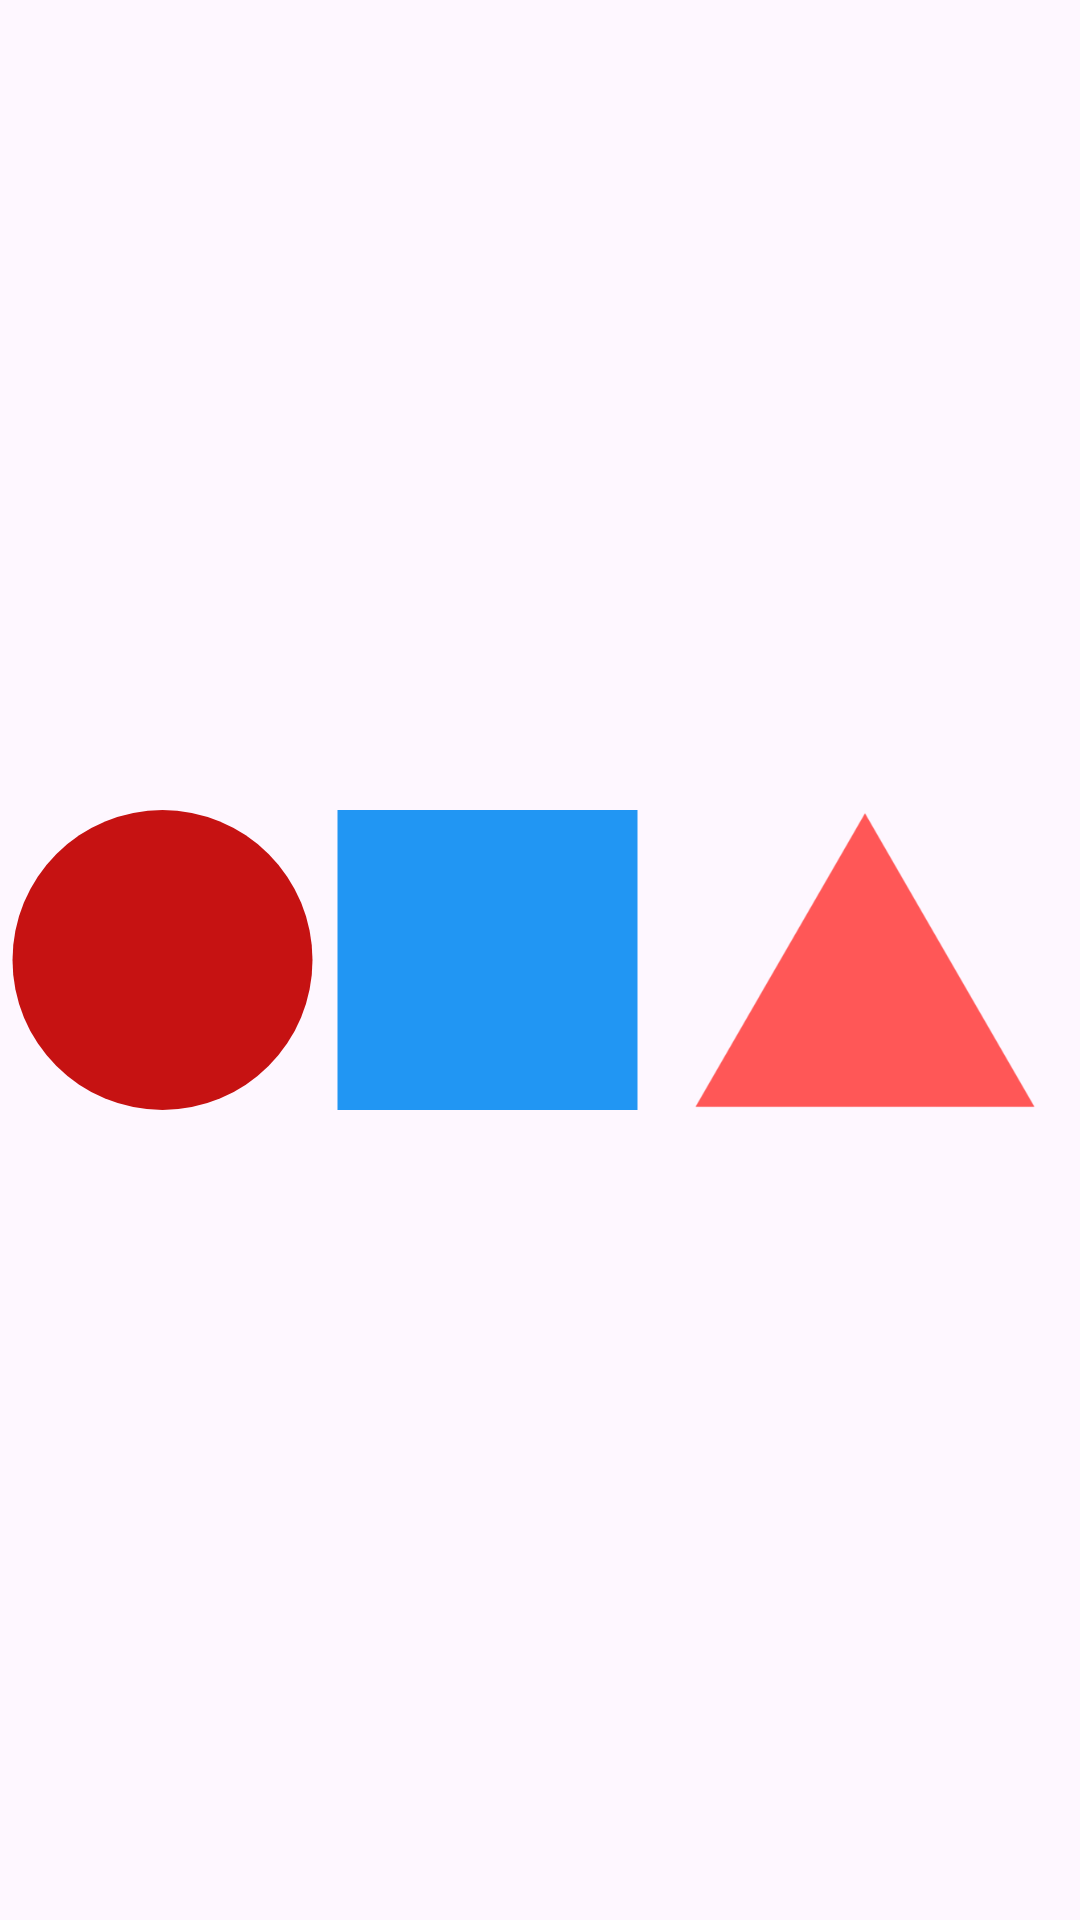

Layout XML and referenced resources for this Android screen:
<!-- AndroidManifest.xml: application theme Theme.Sprint2 -->
<!-- res/layout/activity_main.xml -->
<?xml version="1.0" encoding="utf-8"?>
<androidx.constraintlayout.widget.ConstraintLayout xmlns:android="http://schemas.android.com/apk/res/android"
    xmlns:app="http://schemas.android.com/apk/res-auto"
    xmlns:tools="http://schemas.android.com/tools"
    android:id="@+id/main"
    android:layout_width="match_parent"
    android:layout_height="match_parent"
    tools:context=".MainActivity">

    <LinearLayout
        android:layout_width="match_parent"
        android:layout_height="wrap_content"
        android:layout_marginTop="32dp"
        android:layout_marginBottom="32dp"
        android:gravity="center"
        android:orientation="horizontal"
        app:layout_constraintBottom_toBottomOf="parent"
        app:layout_constraintEnd_toEndOf="parent"
        app:layout_constraintStart_toStartOf="parent"
        app:layout_constraintTop_toTopOf="parent">


        <ImageView
            android:id="@+id/imageView8"
            android:layout_width="wrap_content"
            android:layout_height="wrap_content"
            android:layout_weight="1"
            app:srcCompat="@drawable/circle" />

        <ImageView
            android:id="@+id/imageView9"
            android:layout_width="wrap_content"
            android:layout_height="wrap_content"
            android:layout_weight="1"
            app:srcCompat="@drawable/square" />

        <ImageView
            android:id="@+id/imageView10"
            android:layout_width="135dp"
            android:layout_height="134dp"
            android:layout_weight="1"
            app:srcCompat="@drawable/triangulo" />
    </LinearLayout>
</androidx.constraintlayout.widget.ConstraintLayout>
<!-- resources referenced by this layout -->
<resources>
  <!-- drawable circle (drawable) -->
  <?xml version="1.0" encoding="utf-8"?>
  <shape xmlns:android="http://schemas.android.com/apk/res/android"
      android:shape="oval">
  
      <solid android:color="#C61212" />
  
      <size
          android:width="100dp"
          android:height="100dp"
          />
  </shape>
  <!-- drawable square (drawable) -->
  <?xml version="1.0" encoding="utf-8"?>
  <shape xmlns:android="http://schemas.android.com/apk/res/android"
      android:shape="rectangle">
  
      <solid android:color="@color/blue" />
  
      <size
          android:height="100dp"
          android:width="100dp" />
  </shape>
  <!-- drawable triangulo: png bitmap (drawable-nodpi, 18052 bytes) -->
  <style name="Theme.Sprint2" parent="Base.Theme.Sprint2" />
  <color name="blue">#2196F3</color>
  <style name="Base.Theme.Sprint2" parent="Theme.Material3.DayNight.NoActionBar">
          
          
      </style>
</resources>
